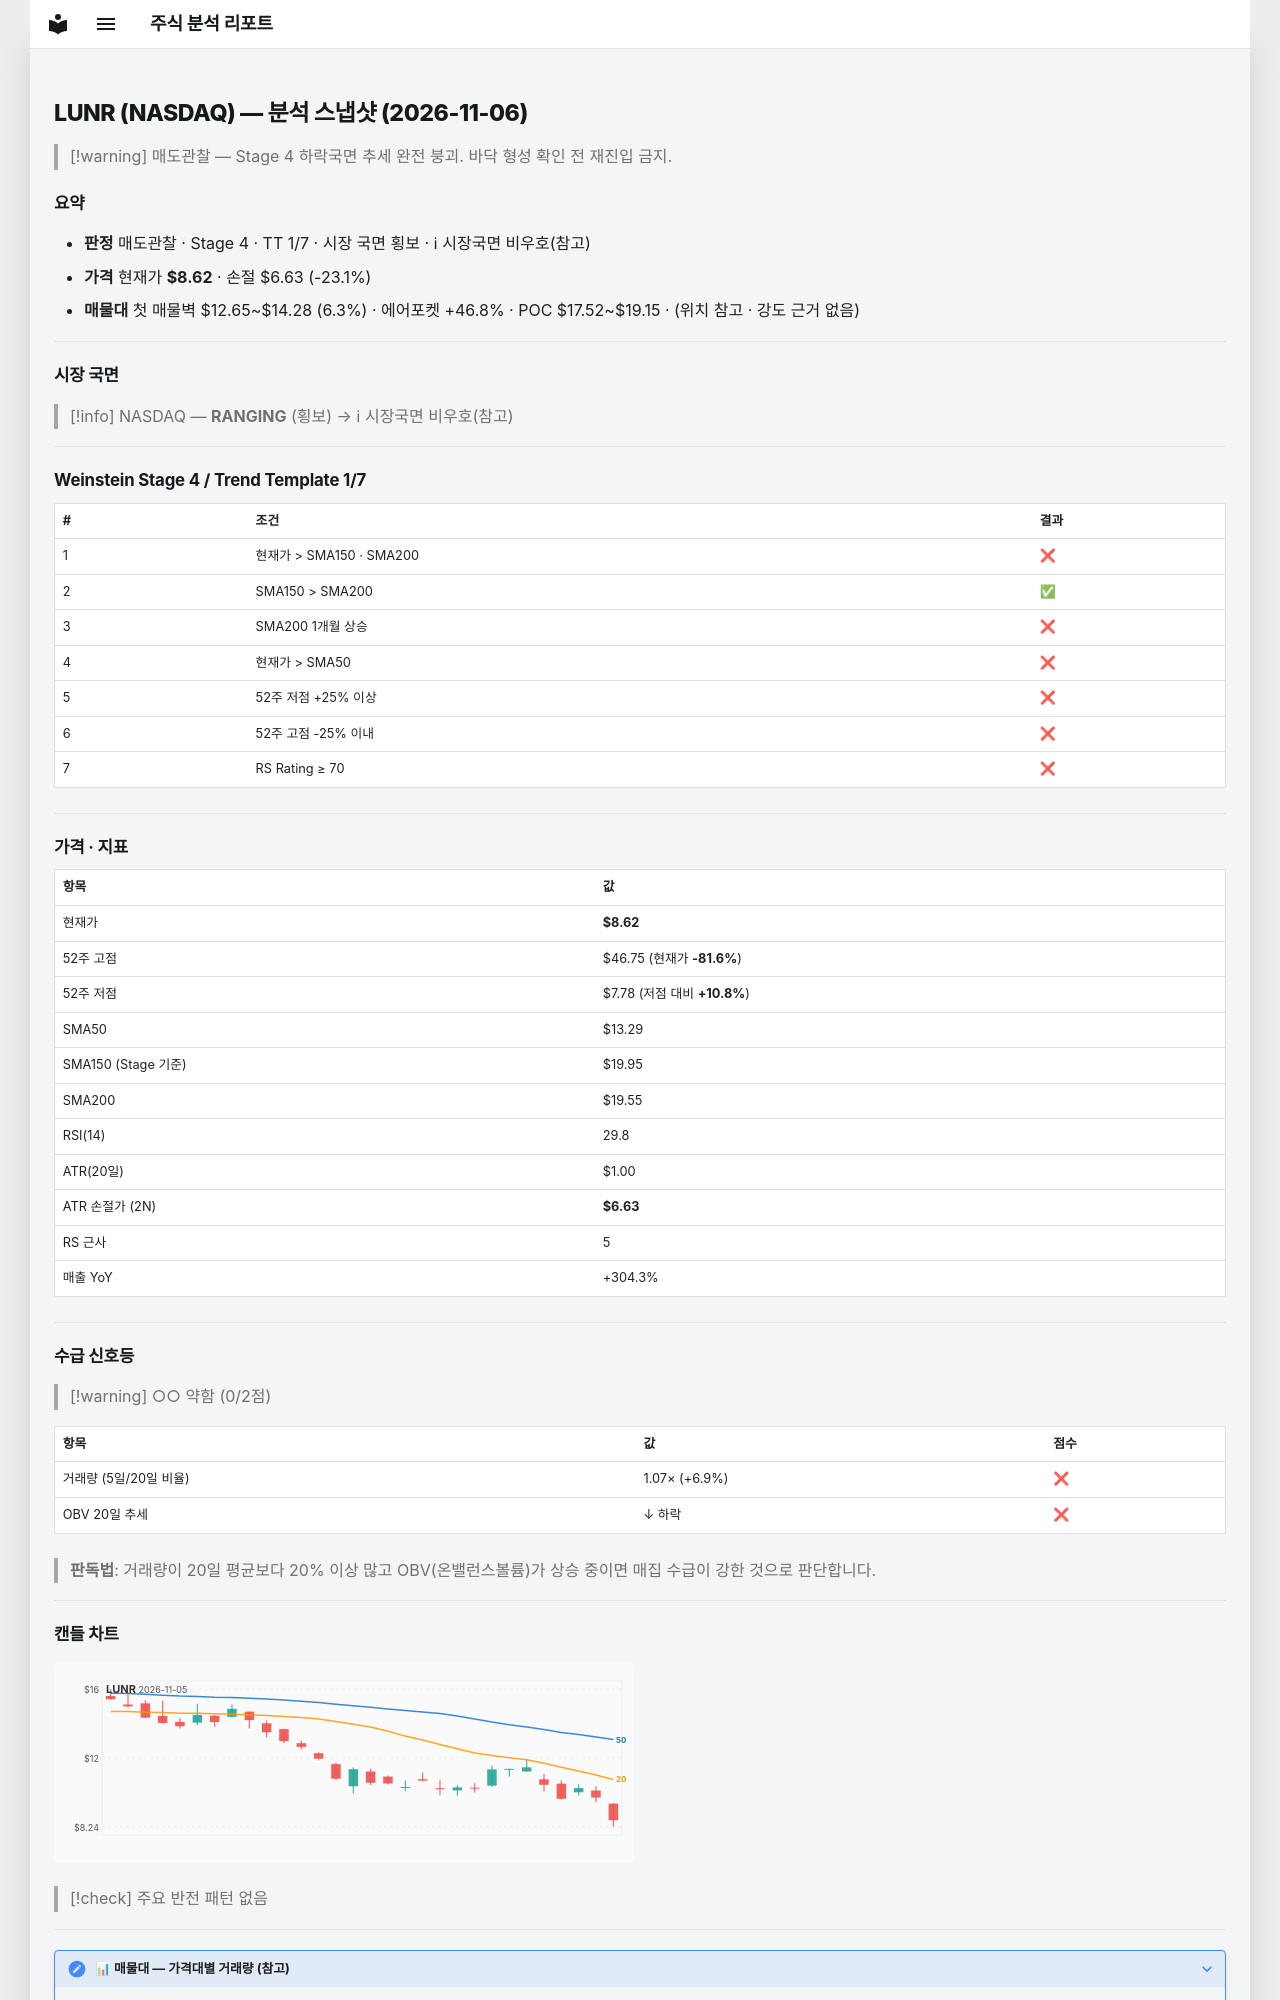

repository: soloandco/stock-reports · page: snapshots/LUNR-2026-11-06/index.html · generator: mkdocs

---
type: analysis-snapshot
title: LUNR 분석 스냅샷
ticker: LUNR
market: NASDAQ
created: 2026-11-06
updated: 2026-11-06
bar-date: 2026-11-05
verdict: 매도관찰
real-rr: 6.13
sma50-gap-pct: -35.1
weekly-position: 저항대아래
weekly-overhead-price: 20.84
weekly-overhead-pct: 141.8
stage: 4
trend-template-score: 1
tt-max: 7
ma-set: sma-50-150-200
price: 8.619999885559082
stop-price: 6.626508189496457
market-regime: RANGING
supply-demand-score: 0/2
supply-demand-label: 약함
status: tracking
tags:
  - stock-agent
  - watchlist
  - LUNR
  - analysis
related:
  - "[[analysis-template]]"
---

# LUNR (NASDAQ) — 분석 스냅샷 (2026-11-06)

> [!warning] 매도관찰 — Stage 4 하락국면
> 추세 완전 붕괴. 바닥 형성 확인 전 재진입 금지.

## 요약

- **판정** 매도관찰 · Stage 4 · TT 1/7 · 시장 국면 횡보 · ℹ 시장국면 비우호(참고)
- **가격** 현재가 **$8.62** · 손절 $6.63 (-23.1%)
- **매물대** 첫 매물벽 $12.65~$14.28 (6.3%) · 에어포켓 +46.8% · POC $17.52~$19.15 · (위치 참고 · 강도 근거 없음)

---

## 시장 국면

> [!info] NASDAQ — **RANGING** (횡보) → ℹ 시장국면 비우호(참고)

---

## Weinstein Stage 4 / Trend Template 1/7

| # | 조건 | 결과 |
|---|------|------|
| 1 | 현재가 > SMA150 · SMA200 | ❌ |
| 2 | SMA150 > SMA200 | ✅ |
| 3 | SMA200 1개월 상승 | ❌ |
| 4 | 현재가 > SMA50 | ❌ |
| 5 | 52주 저점 +25% 이상 | ❌ |
| 6 | 52주 고점 -25% 이내 | ❌ |
| 7 | RS Rating ≥ 70 | ❌ |

---

## 가격 · 지표

| 항목 | 값 |
|------|---|
| 현재가 | **$8.62** |
| 52주 고점 | $46.75 (현재가 **-81.6%**) |
| 52주 저점 | $7.78 (저점 대비 **+10.8%**) |
| SMA50 | $13.29 |
| SMA150 (Stage 기준) | $19.95 |
| SMA200 | $19.55 |
| RSI(14) | 29.8 |
| ATR(20일) | $1.00 |
| ATR 손절가 (2N) | **$6.63** |
| RS 근사 | 5 |
| 매출 YoY | +304.3% |

---
## 수급 신호등

> [!warning] ○○ 약함 (0/2점)

| 항목 | 값 | 점수 |
|------|------|------|
| 거래량 (5일/20일 비율) | 1.07× (+6.9%) | ❌ |
| OBV 20일 추세 | ↓ 하락 | ❌ |

> **판독법**: 거래량이 20일 평균보다 20% 이상 많고 OBV(온밸런스볼륨)가 상승 중이면 매집 수급이 강한 것으로 판단합니다.

---
